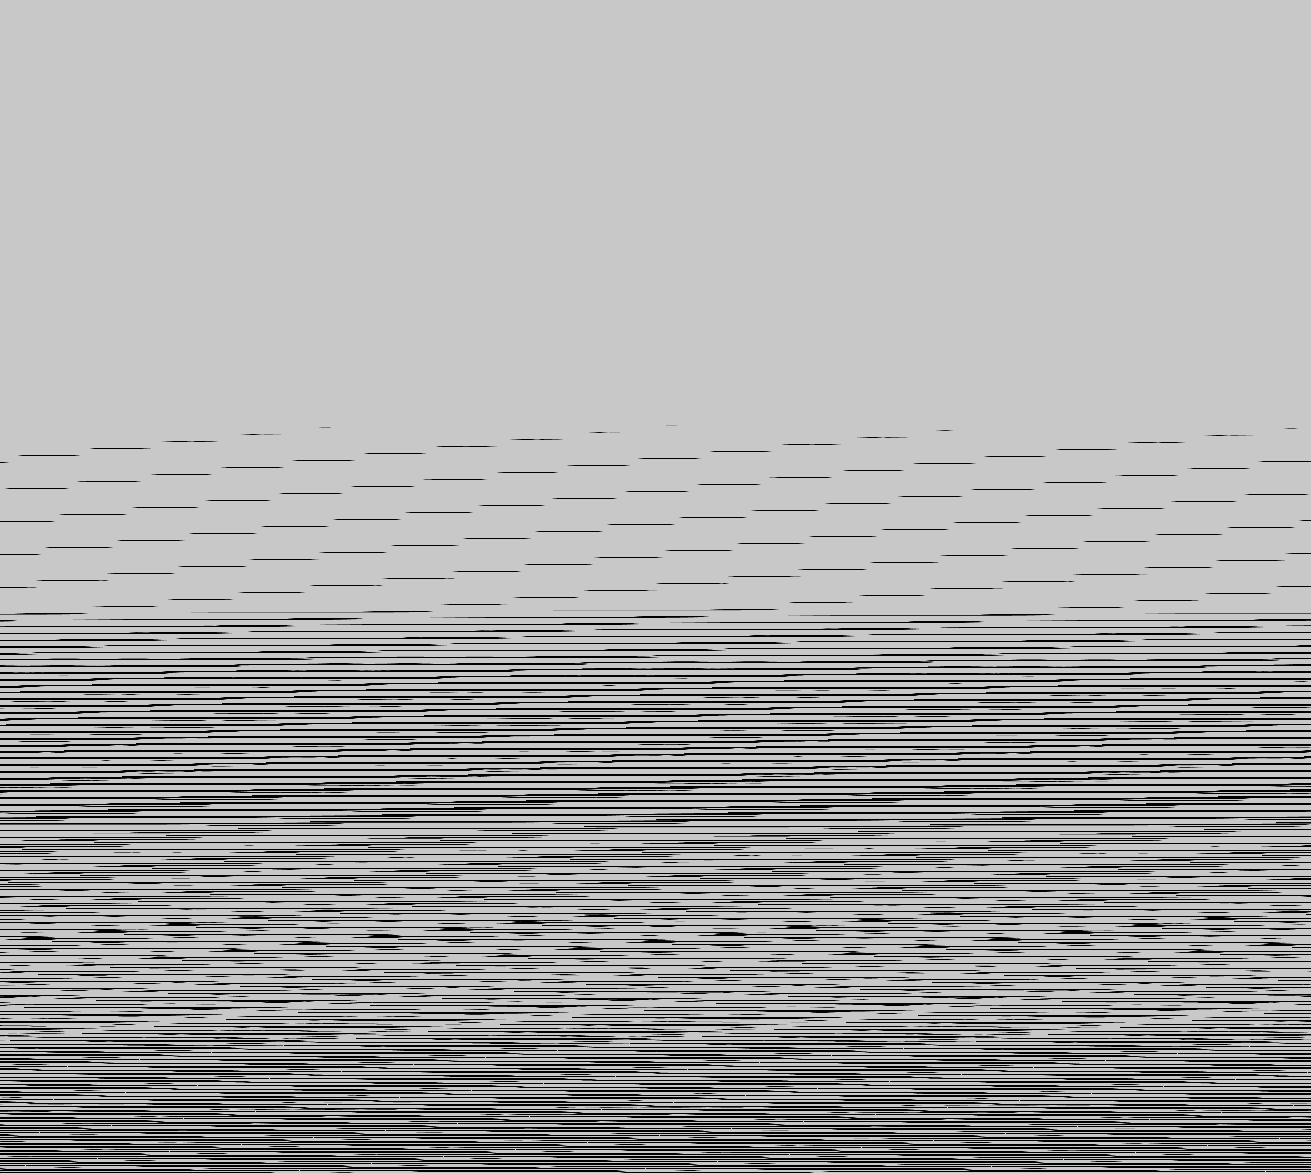

The file beside this chart, header and first rows:
base	0x3b709030000
origin	0x60020
stride	656
width	1311
height	1173
nibble	0	219363
nibble	1	6683
nibble	2	6644
nibble	3	6647
nibble	4	6681
nibble	5	1291785
